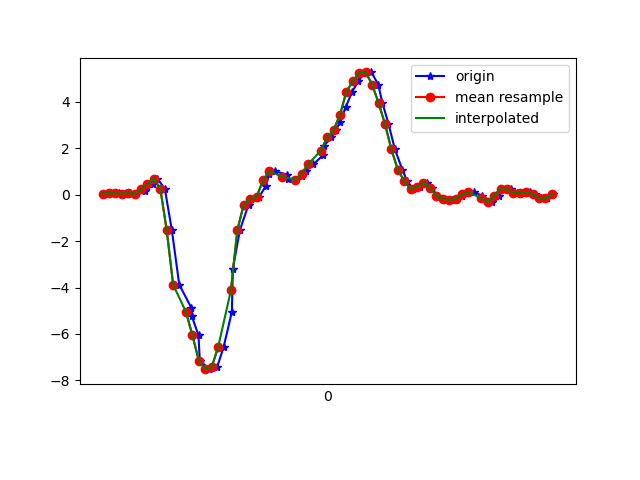

The table this chart was drawn from, first rows:
1617747502222, 443138914647110, 0.04345217, 0.0153494105, -0.021894142
1617747502242, 443138933667782, 0.06544, -0.1386, 0.01964
1617747502272, 443138952688454, 0.04956, -0.08239, -0.01579
1617747502298, 443138971733926, 0.04223, 0.2304, -0.02434
1617747502307, 443138990754614, 0.07033, -0.2669, 0.01231
1617747502323, 443139009799046, 0.02268, 0.06055, -0.06588
1617747502352, 443139028846774, 0.1424, 0.1583, -0.02067
1617747502358, 443139047869702, 0.3171, -0.2779, 0.009871
1617747502378, 443139066892614, 0.4588, 0.2011, 0.007427
1617747502391, 443139085915558, 0.6812, -0.08605, 0.1455
1617747502414, 443139104963302, 0.2524, -0.262, 0.4961
1617747502436, 443139123987462, -1.537, -0.3463, 1.052
1617747502459, 443139143010470, -3.88, -1.651, 1.469
1617747502497, 443139162058278, -4.88, -2.285, 1.784
1617747502498, 443139181081286, -5.23, -2.587, 2.192
1617747502519, 443139200104294, -6.057, -3.283, 2.387
1617747502523, 443139219137990, -7.146, -4.311, 2.26
1617747502553, 443139238160262, -7.514, -4.12, 2.023
1617747502577, 443139257182502, -7.427, -4.654, 1.801
1617747502597, 443139276229574, -6.575, -4.69, 1.386
1617747502623, 443139295251878, -5.045, -4.749, 1.024
1617747502626, 443139314276614, -3.198, -4.373, 0.7649
1617747502648, 443139333297862, -1.526, -3.784, 0.5438
1617747502675, 443139352344006, -0.4281, -3.226, 0.3874
1617747502684, 443139371365254, -0.185, -2.784, 0.2261
1617747502708, 443139390386566, -0.09827, -2.325, 0.06485
1617747502728, 443139409432646, 0.3538, -1.619, -0.09153
1617747502739, 443139428450310, 0.8645, -0.9804, -0.2992
1617747502756, 443139447471430, 1.004, -0.4196, -0.4605
1617747502795, 443139466517382, 0.862, 0.09965, -0.5375
1617747502798, 443139485538630, 0.6775, 0.625, -0.513
1617747502820, 443139504559750, 0.6311, 1.061, -0.4825
1617747502841, 443139523611142, 0.7789, 1.324, -0.4947
1617747502853, 443139542632518, 1.014, 1.54, -0.5155
1617747502877, 443139561653830, 1.299, 1.839, -0.5472
1617747502906, 443139580699910, 1.688, 2.238, -0.5668
1617747502909, 443139599721222, 2.087, 2.461, -0.6719
1617747502933, 443139618740358, 2.46, 2.561, -0.794
1617747502947, 443139637786374, 2.773, 2.797, -0.9284
1617747502960, 443139656807622, 3.119, 3.048, -1.087
1617747502978, 443139675828934, 3.773, 3.214, -1.192
1617747502998, 443139694875014, 4.434, 3.167, -1.401
1617747503017, 443139713896262, 4.882, 3.101, -1.775
1617747503037, 443139732947334, 5.25, 2.922, -2.072
1617747503058, 443139751968710, 5.257, 2.719, -2.197
1617747503079, 443139770990150, 4.736, 2.382, -2.258
1617747503092, 443139790036294, 3.947, 2.083, -2.144
1617747503111, 443139809057670, 3.043, 1.832, -1.85
1617747503131, 443139828098566, 1.947, 1.464, -1.636
1617747503154, 443139847119878, 1.075, 1.068, -1.367
1617747503169, 443139866141190, 0.5822, 0.7924, -1.007
1617747503188, 443139885187206, 0.2365, 0.5944, -0.7916
1617747503210, 443139904208518, 0.3318, 0.5199, -0.5986
1617747503232, 443139923248262, 0.5114, 0.4625, -0.4177
1617747503245, 443139942269318, 0.2878, 0.3269, -0.3127
1617747503264, 443139961290502, -0.04573, 0.2206, -0.2296
1617747503283, 443139980336390, -0.1948, 0.1607, -0.1697
1617747503308, 443139999357574, -0.2266, 0.08865, -0.116
1617747503326, 443140018378630, -0.1948, 0.02146, -0.1013
1617747503340, 443140037421446, -0.06406, -5.330797E-4, -0.09642
1617747503359, 443140056442502, 0.08377, 0.02024, -0.1135
... 14 more rows
